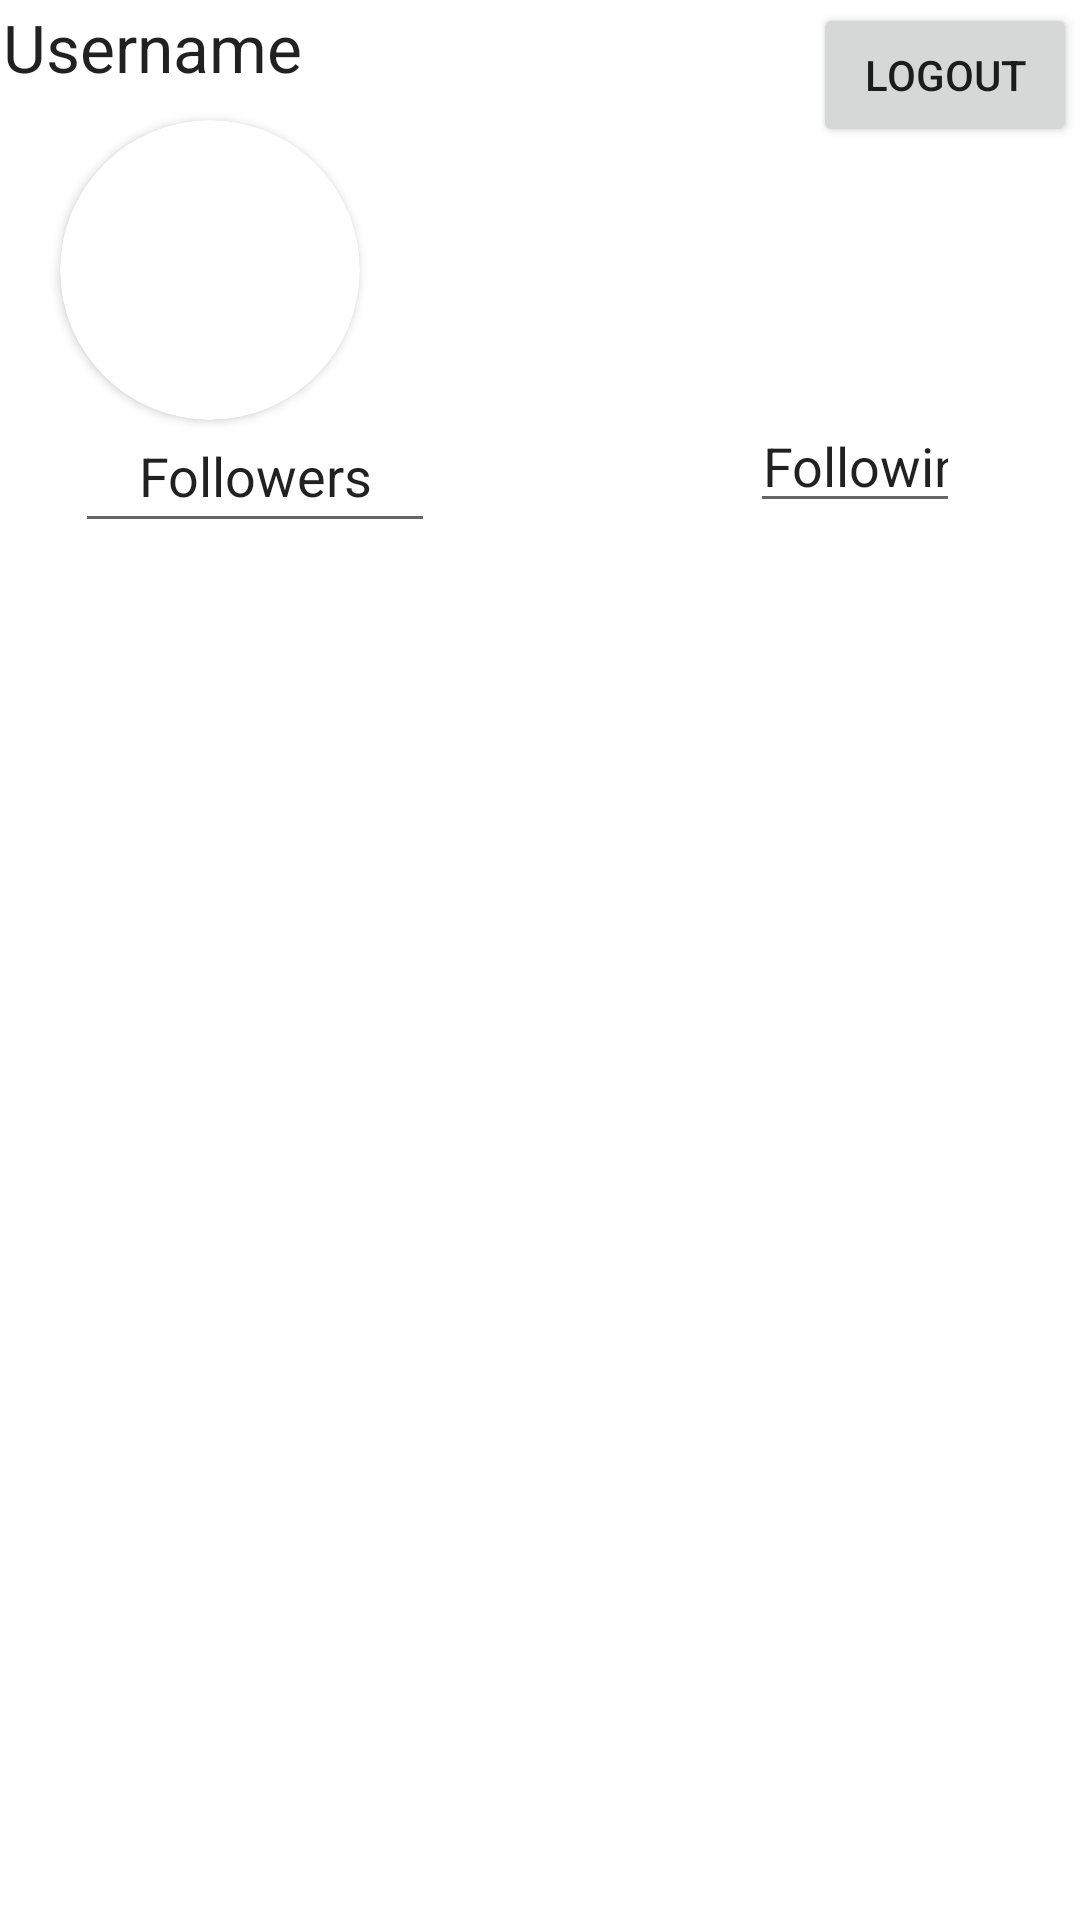

The Android layout XML behind this screen, and the referenced resources:
<!-- AndroidManifest.xml: application theme Theme.DripDisplay -->
<!-- res/layout/fragment_profile.xml -->
<?xml version="1.0" encoding="utf-8"?>
<RelativeLayout xmlns:android="http://schemas.android.com/apk/res/android"
    xmlns:app="http://schemas.android.com/apk/res-auto"
    xmlns:tools="http://schemas.android.com/tools"
    android:layout_width="match_parent"
             android:layout_height="match_parent">

    <Button
        android:id="@+id/LogoutBTN"
        android:layout_width="wrap_content"
        android:layout_height="wrap_content"
        android:layout_alignParentTop="true"
        android:layout_alignParentEnd="true"
        android:layout_marginTop="1dp"
        android:layout_marginEnd="1dp"
        android:text="Logout" />

    <TextView
        android:id="@+id/tvUsername"
        android:layout_width="119dp"
        android:layout_height="34dp"
        android:layout_alignParentStart="true"
        android:layout_alignParentTop="true"
        android:layout_marginStart="1dp"
        android:textAppearance="@style/TextAppearance.AppCompat.Large"
        android:layout_marginTop="1dp"
        android:text="Username" />

    <TextView
        android:id="@+id/tvFollowers"
        android:layout_width="wrap_content"
        android:layout_height="40dp"
        android:layout_below="@+id/Followers"
        android:layout_alignParentStart="true"
        android:layout_marginStart="55dp"
        android:layout_marginTop="5dp"
        tools:text="Followers" />

    <TextView
        android:id="@+id/tvFollowing"
        android:layout_width="63dp"
        android:layout_height="40dp"
        android:layout_below="@+id/editTextTextPersonName4"
        android:layout_alignParentEnd="true"
        android:layout_marginStart="171dp"
        android:layout_marginTop="5dp"
        android:layout_marginEnd="78dp"
        android:layout_toEndOf="@+id/tvFollowers"
        tools:text="Following" />

    <EditText
        android:id="@+id/Followers"
        android:layout_width="120dp"
        android:layout_height="wrap_content"
        android:layout_alignParentStart="true"
        android:layout_alignParentTop="true"
        android:layout_marginStart="25dp"
        android:layout_marginTop="133dp"
        android:editable="false"
        android:ems="10"
        android:inputType="textPersonName"
        android:minHeight="48dp"
        android:singleLine="false"
        android:text="Followers"
        android:textAlignment="center" />

    <EditText
        android:id="@+id/editTextTextPersonName4"
        android:layout_width="120dp"
        android:layout_height="wrap_content"
        android:layout_alignParentTop="true"
        android:layout_alignParentEnd="true"
        android:layout_marginStart="105dp"
        android:layout_marginTop="133dp"
        android:layout_marginEnd="40dp"
        android:layout_toEndOf="@+id/Followers"
        android:ems="10"
        android:inputType="textPersonName"
        android:text="Following"
        android:textAlignment="center" />

    <androidx.recyclerview.widget.RecyclerView
        android:id="@+id/rvPosts"
        android:layout_width="match_parent"
        android:layout_height="499dp"
        android:layout_below="@+id/tvFollowing"
        android:layout_alignParentStart="true"
        android:layout_alignParentBottom="true"
        android:layout_marginStart="0dp"
        android:layout_marginTop="5dp"
        android:layout_marginBottom="1dp" />

    <androidx.cardview.widget.CardView
        android:layout_width="100dp"
        android:layout_height="100dp"
        android:layout_centerHorizontal="false"
        android:translationX="20dp"
        android:translationY="40dp"
        app:cardCornerRadius="50dp">

        <ImageView
            android:id="@+id/ivProfilePic"
            android:layout_width="match_parent"
            android:layout_height="match_parent"
            android:layout_below="@+id/tvUsername"
            android:layout_alignParentStart="true"
            android:layout_marginLeft="0dp"
            android:layout_marginTop="0dp"
            tools:srcCompat="@tools:sample/avatars" />
    </androidx.cardview.widget.CardView>

</RelativeLayout>
<!-- resources referenced by this layout -->
<resources>
  <style name="Theme.DripDisplay" parent="Theme.MaterialComponents.DayNight.DarkActionBar">
          
          <item name="colorPrimary">@color/purple_500</item>
          <item name="colorPrimaryVariant">@color/purple_700</item>
          <item name="colorOnPrimary">@color/white</item>
          
          <item name="colorSecondary">@color/teal_200</item>
          <item name="colorSecondaryVariant">@color/teal_700</item>
          <item name="colorOnSecondary">@color/black</item>
          
          <item name="android:statusBarColor" tools:targetApi="l">?attr/colorPrimaryVariant</item>
          
      </style>
  <color name="purple_500">#FF6200EE</color>
  <color name="purple_700">#FF3700B3</color>
  <color name="white">#FFFFFFFF</color>
  <color name="teal_200">#FF03DAC5</color>
  <color name="teal_700">#FF018786</color>
  <color name="black">#FF000000</color>
</resources>
